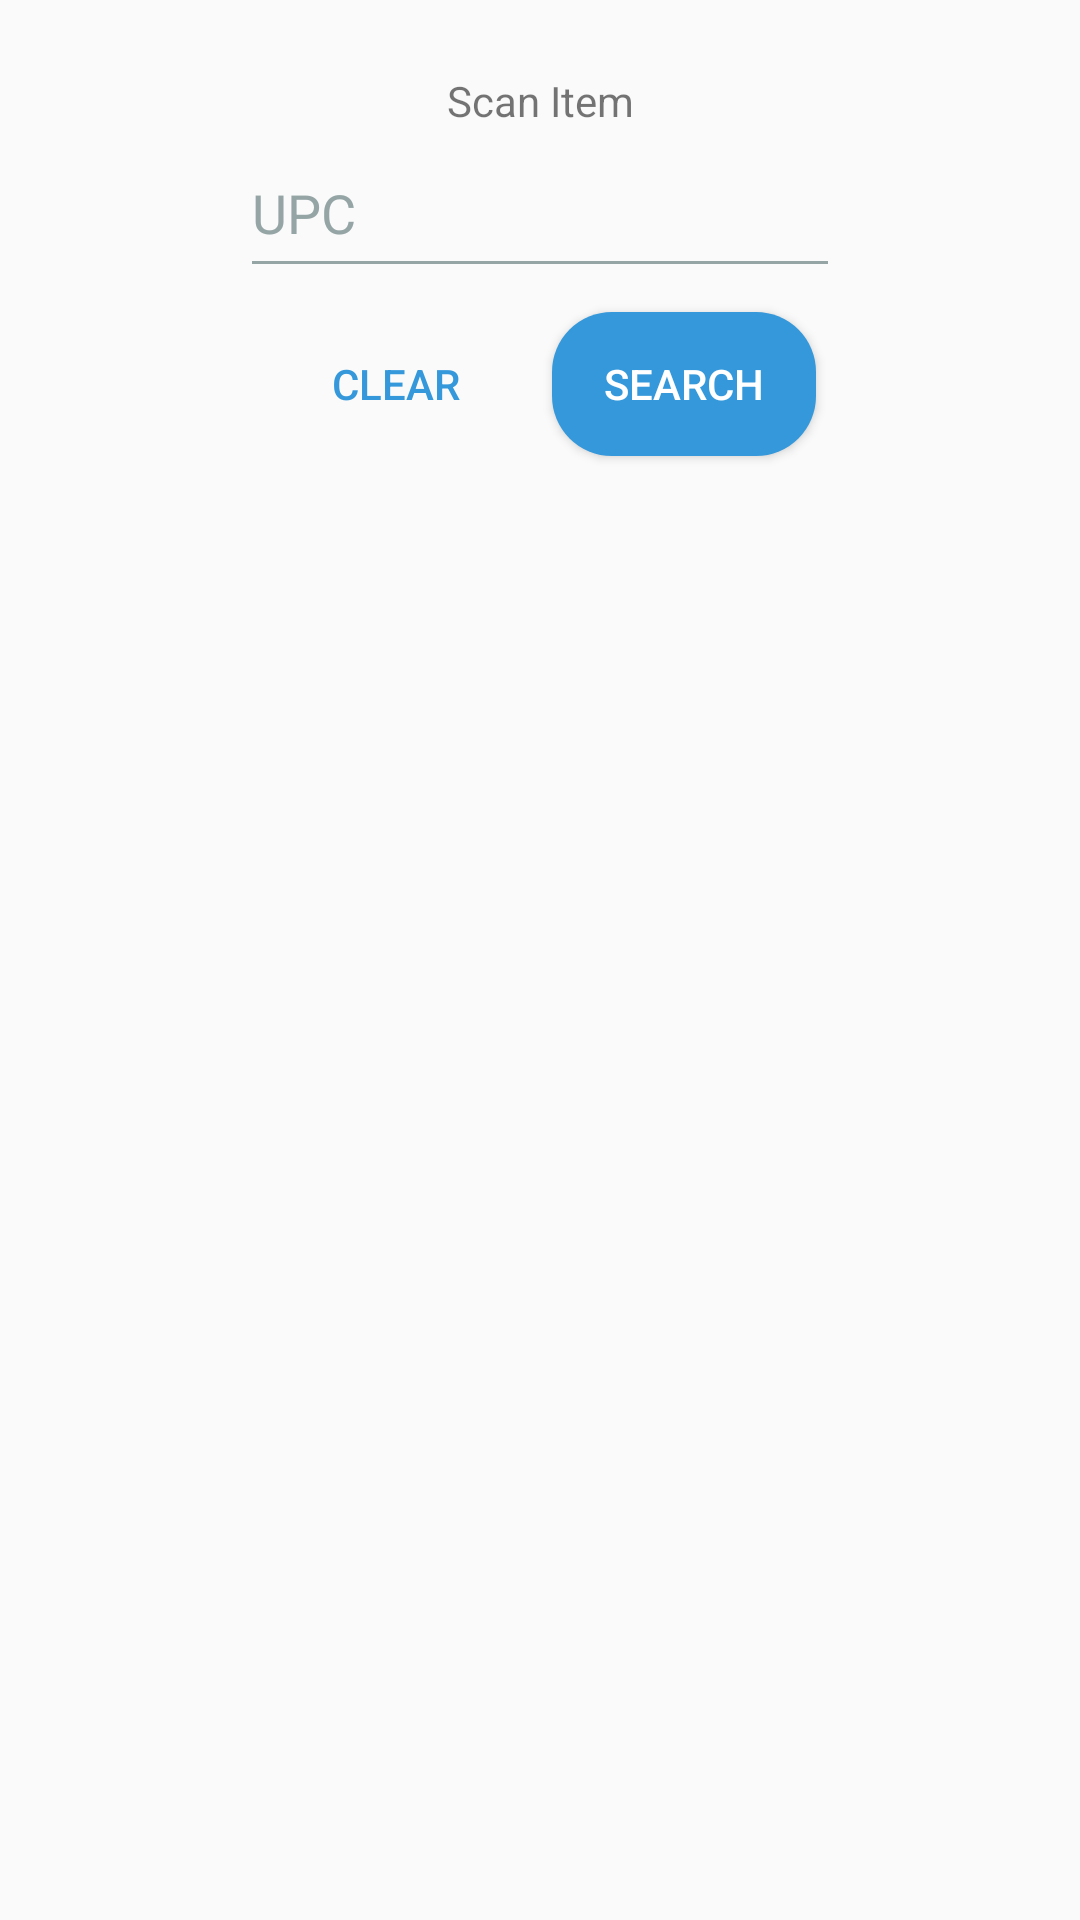

Reconstruct the res/layout file that produces this screen, plus the resources it refers to.
<!-- AndroidManifest.xml: application theme AppTheme -->
<!-- res/layout/activity_inventory_products.xml -->
<?xml version="1.0" encoding="utf-8"?>
<android.support.constraint.ConstraintLayout
    xmlns:android="http://schemas.android.com/apk/res/android"
    xmlns:app="http://schemas.android.com/apk/res-auto"
    xmlns:tools="http://schemas.android.com/tools"
    android:layout_width="match_parent"
    android:layout_height="match_parent">

    <android.support.constraint.ConstraintLayout
        android:id="@+id/InnerRelativeLayout"
        android:layout_width="0dp"
        android:layout_height="150dp"
        android:layout_alignParentBottom="true"
        android:layout_marginEnd="8dp"
        android:layout_marginStart="8dp"
        tools:layout_constraintLeft_creator="1"
        tools:layout_constraintRight_creator="1"
        android:layout_marginLeft="8dp"
        app:layout_constraintLeft_toLeftOf="@+id/guideline38"
        app:layout_constraintRight_toLeftOf="@+id/guideline39"
        android:layout_marginRight="8dp"
        app:layout_constraintTop_toTopOf="parent"
        android:layout_marginTop="16dp"
        app:layout_constraintHorizontal_bias="0.0">

        <TextView
            android:id="@+id/textView"
            android:layout_width="wrap_content"
            android:layout_height="wrap_content"
            android:layout_marginLeft="8dp"

            android:layout_marginRight="8dp"
            android:layout_marginTop="8dp"
            android:text="@string/txt_inventory_scan_head"
            app:layout_constraintLeft_toLeftOf="parent"
            app:layout_constraintRight_toRightOf="parent"
            app:layout_constraintTop_toTopOf="parent"
            tools:layout_constraintLeft_creator="1"
            android:layout_marginStart="8dp"
            android:layout_marginEnd="8dp" />

        <EditText
            android:id="@+id/edt_upc_field"
            android:layout_width="0dp"
            android:layout_height="53dp"
            android:backgroundTint="#95a5a6"
            android:ems="10"
            android:hint="UPC"
            android:inputType="textNoSuggestions"
            android:textColor="#2980b9"
            android:textColorHint="#95a5a6"
            android:textCursorDrawable="@drawable/cursor_grey"
            app:layout_constraintHorizontal_bias="0.0"
            app:layout_constraintLeft_toLeftOf="parent"
            app:layout_constraintRight_toRightOf="parent"
            app:layout_constraintTop_toBottomOf="@+id/textView"
            tools:layout_constraintLeft_creator="1"
            tools:layout_constraintRight_creator="1" />

        <Button
            android:id="@+id/btn_clear"
            android:layout_width="0dp"
            android:layout_height="48dp"
            android:layout_marginLeft="8dp"
            android:layout_marginStart="8dp"
            android:layout_marginTop="8dp"

            android:background="@drawable/btn_border_round"
            android:text="@string/clear_upc_field"
            android:textColor="@drawable/txt_border_button"
            app:layout_constraintLeft_toLeftOf="parent"
            app:layout_constraintTop_toBottomOf="@+id/edt_upc_field" />

        <Button
            android:id="@+id/btn_search"
            android:layout_width="0dp"
            android:layout_height="48dp"
            android:layout_marginLeft="8dp"
            android:layout_marginRight="8dp"
            android:layout_marginStart="8dp"
            android:layout_marginTop="8dp"
            android:background="@drawable/btn_solid_round"
            android:text="@string/search_upc"
            android:textColor="#ffffff"
            app:layout_constraintHorizontal_bias="0.0"
            app:layout_constraintLeft_toRightOf="@+id/btn_clear"
            app:layout_constraintRight_toRightOf="parent"
            app:layout_constraintTop_toBottomOf="@+id/edt_upc_field"
            android:layout_marginEnd="8dp" />


    </android.support.constraint.ConstraintLayout>

    <android.support.constraint.Guideline
        android:layout_width="wrap_content"
        android:layout_height="wrap_content"
        android:id="@+id/guideline38"
        android:orientation="vertical"
        app:layout_constraintGuide_percent="0.2"
        tools:layout_editor_absoluteY="0dp"
        tools:layout_editor_absoluteX="72dp" />

    <android.support.constraint.Guideline
        android:layout_width="wrap_content"
        android:layout_height="wrap_content"
        android:id="@+id/guideline39"
        android:orientation="vertical"
        app:layout_constraintGuide_percent="0.8"
        tools:layout_editor_absoluteY="0dp"
        tools:layout_editor_absoluteX="288dp" />

    <android.support.constraint.ConstraintLayout
        android:id="@+id/product_info"
        android:layout_width="0dp"
        android:layout_height="0dp"
        android:layout_marginBottom="8dp"
        android:layout_marginLeft="8dp"
        android:layout_marginRight="8dp"
        android:layout_marginTop="32dp"
        android:visibility="invisible"
        app:layout_constraintBottom_toTopOf="@+id/guideline40"
        app:layout_constraintHorizontal_bias="0.0"
        app:layout_constraintLeft_toLeftOf="@+id/guideline41"
        app:layout_constraintRight_toLeftOf="@+id/guideline42"
        app:layout_constraintTop_toBottomOf="@+id/InnerRelativeLayout"
        app:layout_constraintVertical_bias="0.0">

        <TextView
            android:id="@+id/txt_qoh_data"
            android:layout_width="wrap_content"
            android:layout_height="wrap_content"
            android:layout_marginLeft="8dp"
            android:layout_marginTop="16dp"
            android:textColor="#2980b9"
            android:text="999"
            android:textSize="18sp"
            app:layout_constraintLeft_toRightOf="@+id/textView15"
            app:layout_constraintTop_toBottomOf="@+id/textView8" />

        <TextView
            android:id="@+id/txt_upc_data"
            android:layout_width="wrap_content"
            android:layout_height="wrap_content"
            android:layout_marginLeft="8dp"
            android:layout_marginTop="8dp"
            android:textColor="#2980b9"
            android:text="TextView"
            android:textSize="18sp"
            app:layout_constraintLeft_toRightOf="@+id/textView8"
            app:layout_constraintTop_toTopOf="parent" />

        <EditText
            android:id="@+id/edt_count_qty"
            android:layout_width="70dp"
            android:layout_height="wrap_content"
            android:layout_marginLeft="11dp"
            android:textColor="#2980b9"
            android:ems="10"
            android:inputType="number"
            android:textAlignment="center"
            app:layout_constraintBaseline_toBaselineOf="@+id/txt_count_qty_head"
            app:layout_constraintLeft_toRightOf="@+id/txt_count_qty_head" />

        <Button
            android:id="@+id/btn_submit_count"
            android:layout_width="0dp"
            android:layout_height="48dp"
            android:layout_marginBottom="8dp"
            android:layout_marginLeft="8dp"
            android:layout_marginRight="8dp"
            android:text="@string/btn_submit_count"
            android:background="@drawable/btn_border_square"
            android:textColor="@drawable/txt_border_button"
            app:layout_constraintBottom_toBottomOf="parent"
            app:layout_constraintLeft_toLeftOf="parent"
            app:layout_constraintRight_toRightOf="parent"
            app:layout_constraintHorizontal_bias="0.0"
            android:layout_marginTop="8dp"
            app:layout_constraintTop_toBottomOf="@+id/edt_count_qty"
            app:layout_constraintVertical_bias="0.0" />

        <TextView
            android:id="@+id/txt_price_data"
            android:layout_width="wrap_content"
            android:layout_height="wrap_content"
            android:layout_marginLeft="16dp"
            android:textColor="#2980b9"
            android:layout_marginTop="16dp"
            android:text="99999.99"
            android:textSize="18sp"
            app:layout_constraintLeft_toRightOf="@+id/textView11"
            app:layout_constraintTop_toBottomOf="@+id/textView15" />

        <TextView
            android:id="@+id/txt_desc_data"
            android:layout_width="0dp"
            android:layout_height="wrap_content"
            android:textColor="#2980b9"
            android:text="TextView"
            android:textSize="18sp"
            android:layout_marginTop="6dp"
            app:layout_constraintTop_toBottomOf="@+id/textView10"
            android:layout_marginRight="8dp"
            app:layout_constraintRight_toRightOf="parent"
            android:layout_marginLeft="32dp"
            app:layout_constraintLeft_toLeftOf="parent"
            app:layout_constraintHorizontal_bias="0.0" />

        <TextView
            android:id="@+id/txt_count_qty_head"
            android:layout_width="wrap_content"
            android:layout_height="wrap_content"
            android:layout_marginLeft="8dp"
            android:text="@string/txt_count_qty_head"
            android:textSize="18sp"
            app:layout_constraintLeft_toLeftOf="parent"
            android:layout_marginTop="8dp"
            app:layout_constraintTop_toBottomOf="@+id/txt_desc_data" />

        <TextView
            android:id="@+id/textView8"
            android:layout_width="wrap_content"
            android:layout_height="wrap_content"
            android:layout_marginLeft="8dp"
            android:layout_marginTop="8dp"
            android:text="@string/upc_title"
            android:textSize="18sp"
            app:layout_constraintLeft_toLeftOf="parent"
            app:layout_constraintTop_toTopOf="parent" />

        <TextView
            android:id="@+id/textView10"
            android:layout_width="wrap_content"
            android:layout_height="wrap_content"
            android:layout_marginLeft="8dp"
            android:layout_marginTop="8dp"
            android:text="@string/txt_desc_header"
            android:textSize="18sp"
            app:layout_constraintLeft_toLeftOf="parent"
            app:layout_constraintTop_toBottomOf="@+id/textView11" />

        <TextView
            android:id="@+id/textView11"
            android:layout_width="wrap_content"
            android:layout_height="wrap_content"
            android:layout_marginLeft="8dp"
            android:layout_marginTop="16dp"
            android:text="@string/txt_prod_price_header"
            android:textSize="18sp"
            app:layout_constraintLeft_toLeftOf="parent"
            app:layout_constraintTop_toBottomOf="@+id/textView15" />

        <TextView
            android:id="@+id/textView15"
            android:layout_width="wrap_content"
            android:layout_height="wrap_content"
            android:layout_marginLeft="8dp"
            android:layout_marginTop="16dp"
            android:text="@string/txt_qoh_header"
            android:textSize="18sp"
            app:layout_constraintLeft_toLeftOf="parent"
            app:layout_constraintTop_toBottomOf="@+id/textView8" />
    </android.support.constraint.ConstraintLayout>

    <android.support.constraint.Guideline
        android:layout_width="wrap_content"
        android:layout_height="wrap_content"
        android:id="@+id/guideline40"
        android:orientation="horizontal"
        app:layout_constraintGuide_percent="0.9" />

    <android.support.constraint.Guideline
        android:layout_width="wrap_content"
        android:layout_height="wrap_content"
        android:id="@+id/guideline41"
        android:orientation="vertical"
        app:layout_constraintGuide_percent="0.052910052" />

    <android.support.constraint.Guideline
        android:layout_width="wrap_content"
        android:layout_height="wrap_content"
        android:id="@+id/guideline42"
        android:orientation="vertical"
        app:layout_constraintGuide_percent="0.95" />

</android.support.constraint.ConstraintLayout>
<!-- resources referenced by this layout -->
<resources>
  <!-- drawable btn_border_square (drawable) -->
  <?xml version="1.0" encoding="utf-8"?>
  <selector xmlns:android="http://schemas.android.com/apk/res/android">
      <item android:state_pressed="true">
          <shape xmlns:android="http://schemas.android.com/apk/res/android"
              android:shape="rectangle">
              <solid android:color="#2980b9"></solid>
              <stroke android:width="3px" android:color="#3498db" />
          </shape>
      </item>
      <item>
          <shape xmlns:android="http://schemas.android.com/apk/res/android"
              android:shape="rectangle">
              <stroke android:width="3px" android:color="#3498db" />
  
          </shape>
      </item>
  </selector>
  <!-- drawable btn_solid_round (drawable) -->
  <?xml version="1.0" encoding="utf-8"?>
  <selector xmlns:android="http://schemas.android.com/apk/res/android">
  <item android:state_pressed="true">
      <shape
          android:shape="rectangle">
          <corners android:radius="20dp" />
          <size
              android:height="30dp" />
          <solid android:color="#2980b9" />
      </shape>
  </item>
  <item>
      <shape
          android:shape="rectangle">
          <corners android:radius="20dp" />
          <size
              android:height="30dp" />
          <solid android:color="#3498db" />
      </shape>
  </item>
  </selector>
  <!-- drawable cursor_grey (drawable) -->
  <?xml version="1.0" encoding="utf-8"?>
  <shape xmlns:android="http://schemas.android.com/apk/res/android" android:shape="rectangle" >
      <size android:width="1dp" />
      <solid android:color="#95a5a6"/>
  </shape>
  <!-- drawable txt_border_button (drawable) -->
  <selector xmlns:android="http://schemas.android.com/apk/res/android">
      <item android:state_focused="true" android:state_pressed="false" android:color="#3498db" />
      <item android:state_focused="true" android:state_pressed="true" android:color="#ffffff" />
      <item android:state_focused="false" android:state_pressed="true" android:color="#ffffff" />
      <item android:color="#3498db" />
  </selector>
  <string name="btn_submit_count">Update</string>
  <string name="clear_upc_field">"Clear"</string>
  <string name="search_upc">"Search"</string>
  <string name="txt_count_qty_head">Count Qty:</string>
  <string name="txt_desc_header">Description:</string>
  <string name="txt_inventory_scan_head">Scan Item</string>
  <string name="txt_prod_price_header">Price:</string>
  <string name="txt_qoh_header">Qoh:</string>
  <string name="upc_title">UPC:</string>
  <style name="AppTheme" parent="Theme.AppCompat.Light.DarkActionBar">
          
          <item name="colorPrimary">@color/colorPrimary</item>
          <item name="colorPrimaryDark">@color/colorPrimaryDark</item>
          <item name="colorAccent">@color/colorAccent</item>
          <item name="drawerArrowStyle">@style/MaterialDrawer.DrawerArrowStyle</item>
          <item name="material_drawer_background">@color/material_drawer_dark_background</item>
          <item name="material_drawer_primary_text">@color/material_drawer_dark_primary_text</item>
          <item name="material_drawer_secondary_text">@color/material_drawer_dark_secondary_text</item>
          <item name="material_drawer_hint_text">@color/material_drawer_dark_hint_text</item>
          <item name="material_drawer_divider">@color/material_drawer_dark_divider</item>
          <item name="material_drawer_selected">@color/material_drawer_dark_selected</item>
          <item name="material_drawer_selected_text">@color/selected_text</item>
  
          <item name="windowActionModeOverlay">true</item>
      </style>
  <color name="colorPrimary">#3498db</color>
  <color name="colorPrimaryDark">#2980b9</color>
  <color name="colorAccent">#2980b9</color>
  <color name="selected_text">#f44242</color>
</resources>
